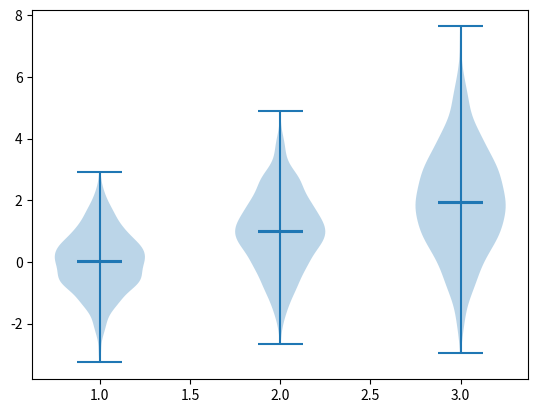

Write the Python code that produced this figure.
import matplotlib.pyplot as plt
import numpy as np

dt = np.random.normal(0, 1, 1000)
dt2 = np.random.normal(1, 1.25, 1000)
dt3 = np.random.normal(2, 1.75, 1000)
plt.violinplot([dt, dt2, dt3],
               showmeans=True,
               showmedians=True)
plt.show()
